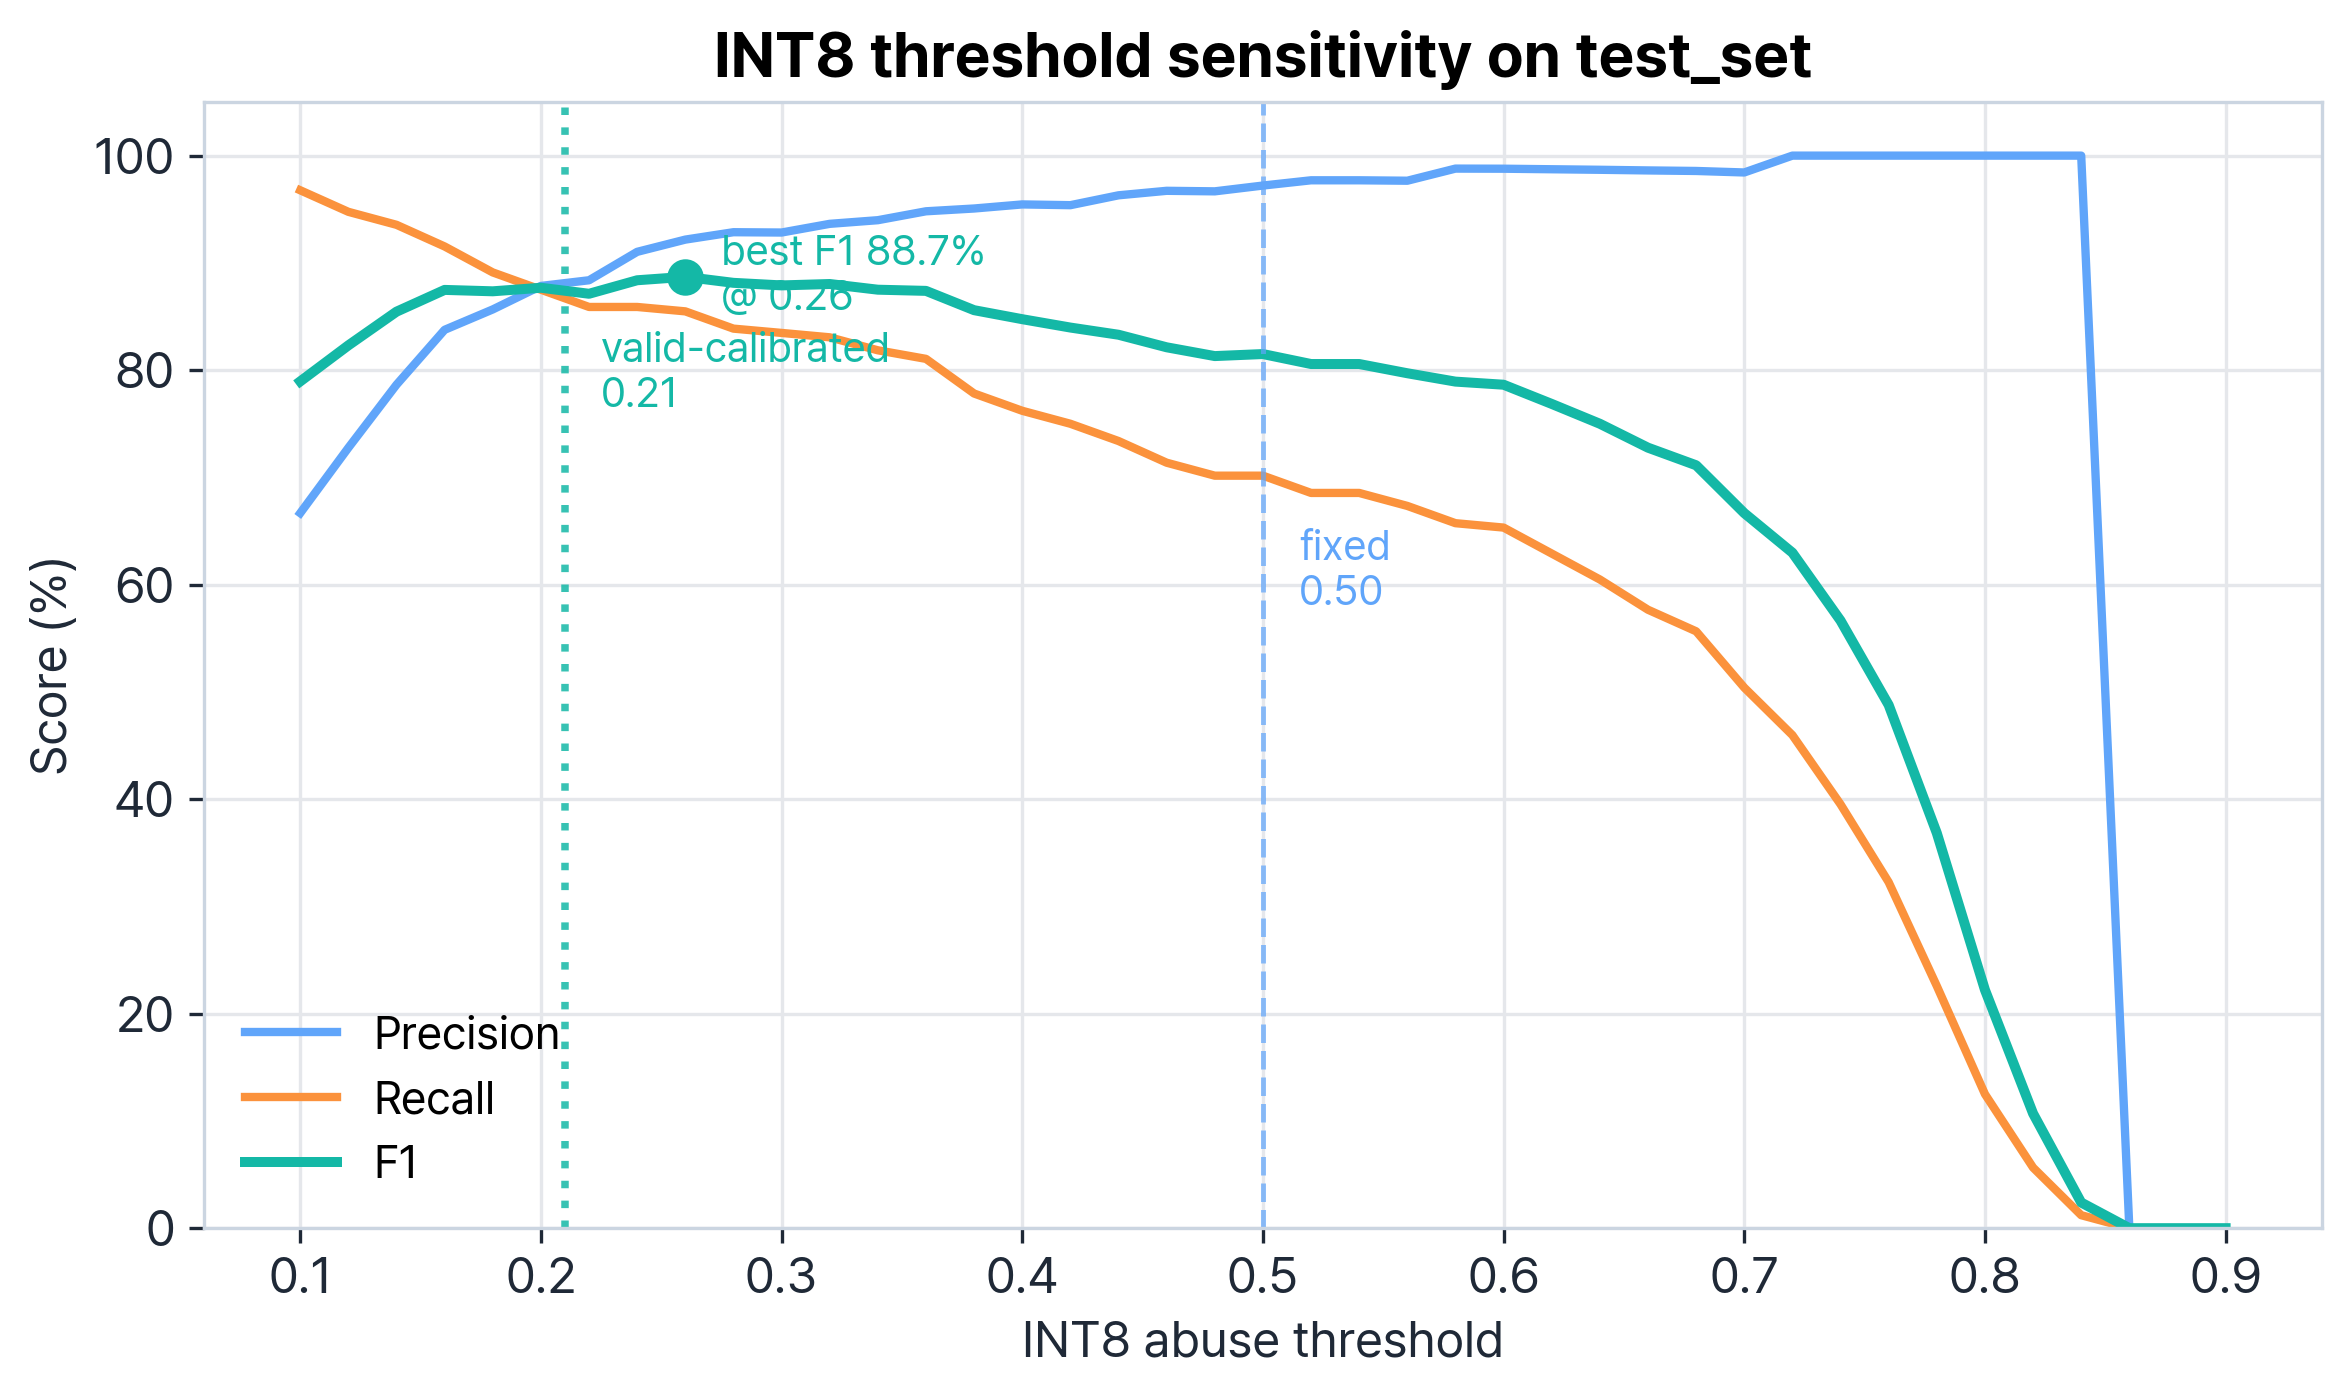

Values plotted in this chart, from the file beside it:
threshold, precision, recall, f1
0.1, 0.6667, 0.9677, 0.7895
0.12, 0.7276, 0.9476, 0.8231
0.14, 0.7864, 0.9355, 0.8545
0.16, 0.8376, 0.9153, 0.8748
0.18, 0.8566, 0.8911, 0.8735
0.2, 0.8785, 0.875, 0.8768
0.22, 0.8838, 0.8589, 0.8712
0.24, 0.9103, 0.8589, 0.8838
0.26, 0.9217, 0.8548, 0.887
0.28, 0.9286, 0.8387, 0.8814
0.3, 0.9283, 0.8347, 0.879
0.32, 0.9364, 0.8306, 0.8803
0.34, 0.9398, 0.8185, 0.875
0.36, 0.9481, 0.8105, 0.8739
0.38, 0.9507, 0.7782, 0.8559
0.4, 0.9545, 0.7621, 0.8475
0.42, 0.9538, 0.75, 0.8397
0.44, 0.963, 0.7339, 0.833
0.46, 0.9672, 0.7137, 0.8213
0.48, 0.9667, 0.7016, 0.8131
0.5, 0.9721, 0.7016, 0.815
0.52, 0.977, 0.6855, 0.8057
0.54, 0.977, 0.6855, 0.8057
0.56, 0.9766, 0.6734, 0.7971
0.58, 0.9879, 0.6573, 0.7893
0.6, 0.9878, 0.6532, 0.7864
0.62, 0.9873, 0.629, 0.7685
0.64, 0.9868, 0.6048, 0.75
0.66, 0.9862, 0.5766, 0.7277
0.68, 0.9857, 0.5565, 0.7113
0.7, 0.9843, 0.504, 0.6667
0.72, 1.0, 0.4597, 0.6298
0.74, 1.0, 0.3952, 0.5665
0.76, 1.0, 0.3226, 0.4878
0.78, 1.0, 0.2258, 0.3684
0.8, 1.0, 0.125, 0.2222
0.82, 1.0, 0.0565, 0.1069
0.84, 1.0, 0.0121, 0.0239
0.86, 0.0, 0.0, 0.0
0.88, 0.0, 0.0, 0.0
0.9, 0.0, 0.0, 0.0
